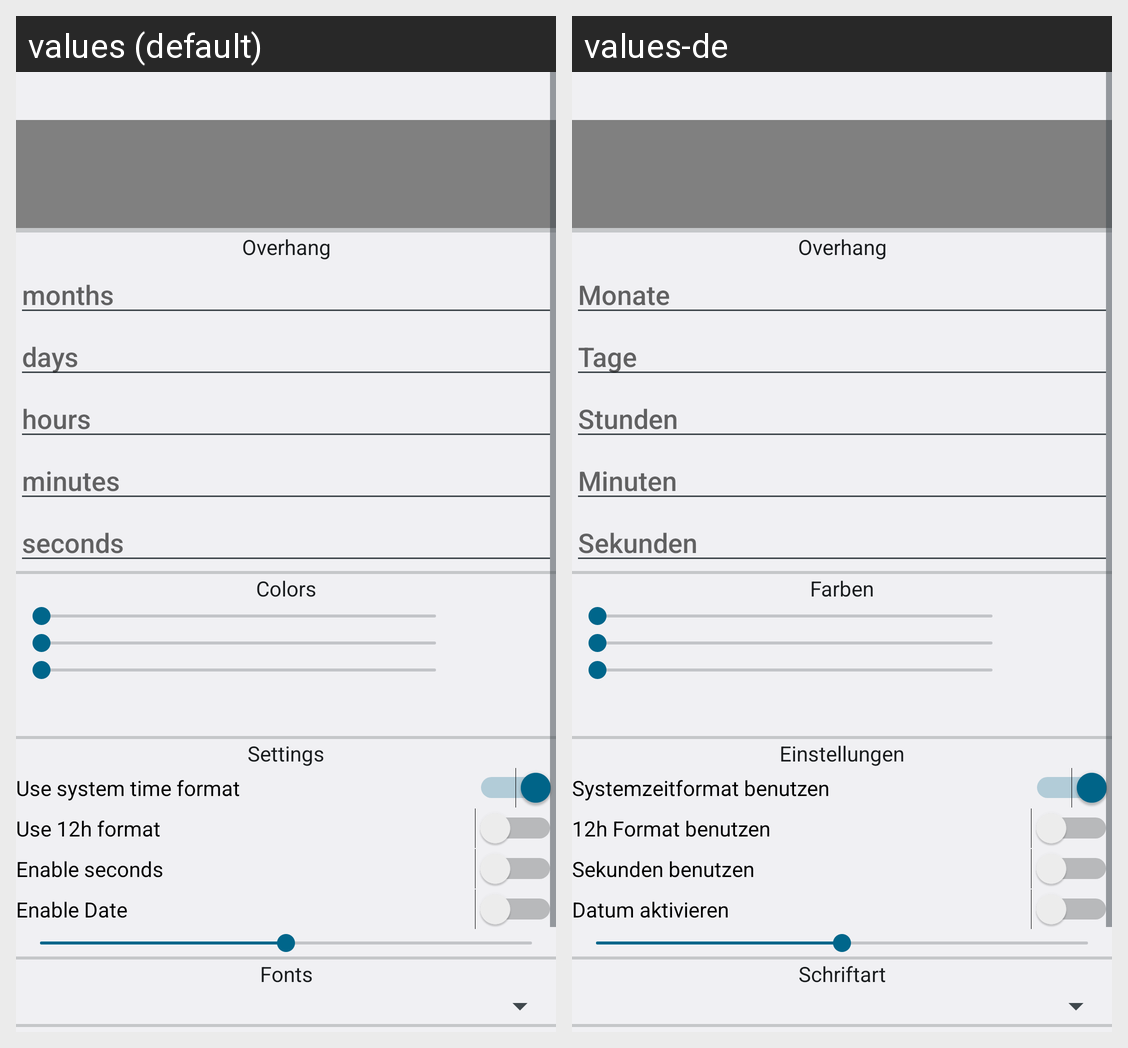

Here is an Android app screen in its default locale and in the app's own translations. Write out the translated-string differences for the strings that appear on this screen.
Android screen res/layout/statusbar_configure.xml rendered under 2 locales, left to right: values (default), values-de. Device: Nexus 5 (rendered at 1080×1920; each locale shown at half size, 540×960, under a caption strip naming it); theme AppTheme.
Strings drawn on this screen, with the default value and each locale's value (text and hints the layout hard-codes, and strings that could not be matched under every locale, appear in the picture but are not listed):

overhangheader
  values: Overhang
  values-de: Overhang

inputoverhangmonths
  values: months
  values-de: Monate

inputoverhangday
  values: days
  values-de: Tage

inputoverhanghours
  values: hours
  values-de: Stunden

inputoverhangminutes
  values: minutes
  values-de: Minuten

inputoverhangseconds
  values: seconds
  values-de: Sekunden

colorheader
  values: Colors
  values-de: Farben

settingsheader
  values: Settings
  values-de: Einstellungen

usesystemtimeformat
  values: Use system time format
  values-de: Systemzeitformat benutzen

use12h
  values: Use 12h format
  values-de: 12h Format benutzen

enablesecondsswitch
  values: Enable seconds
  values-de: Sekunden benutzen

enabledateswitch
  values: Enable Date
  values-de: Datum aktivieren

fontheader
  values: Fonts
  values-de: Schriftart
